Run: headless pygame with SDL's dummy video driver; simulated clock (each Clock.tick advances the game by its frame time, no real sleeping); random seed 0; keys injected as events and as key.get_pressed() state; no mouse input.
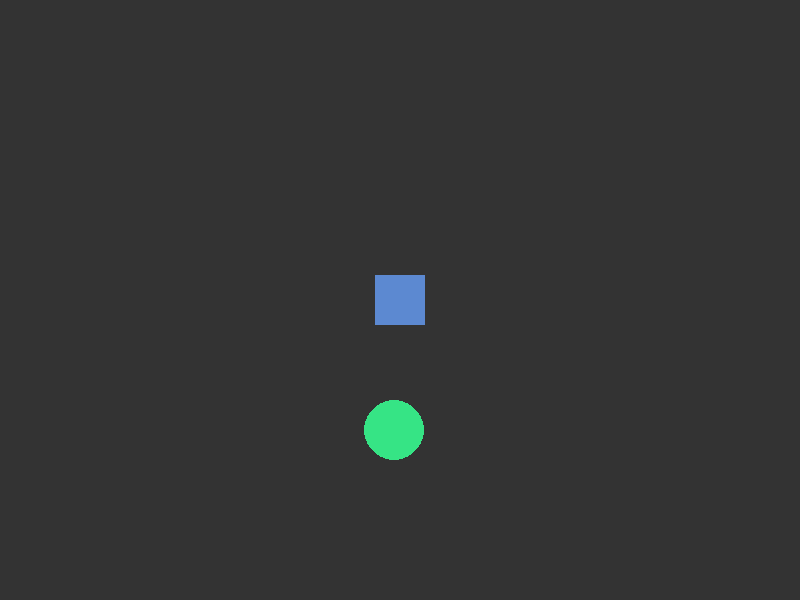
Frame 1 of 4 · flips 1–60 · no input
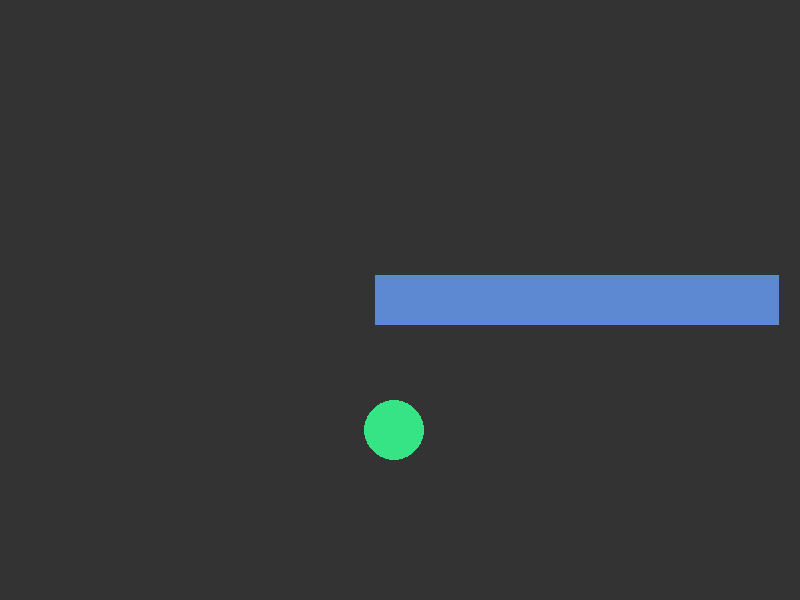
Frame 2 of 4 · flips 61–180 · tapped SPACE, RETURN · held RIGHT (→), D
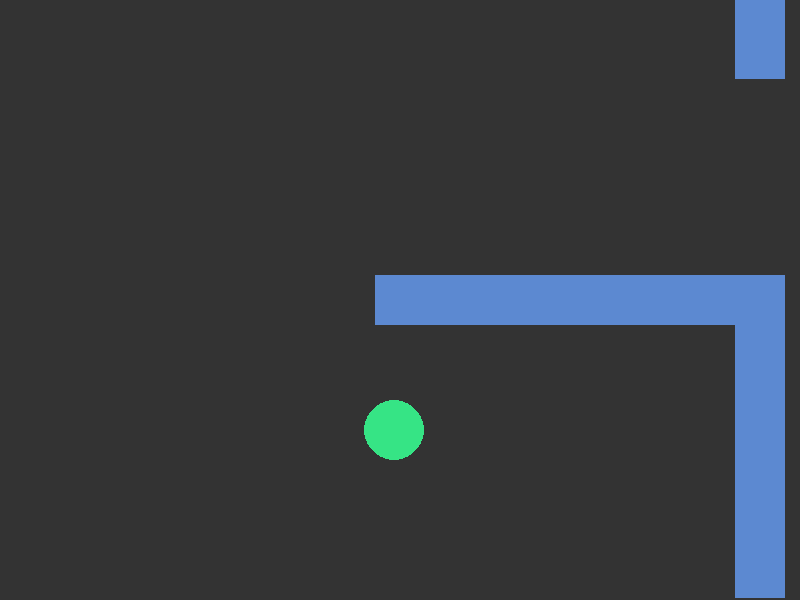
Frame 3 of 4 · flips 181–300 · held DOWN (↓), S
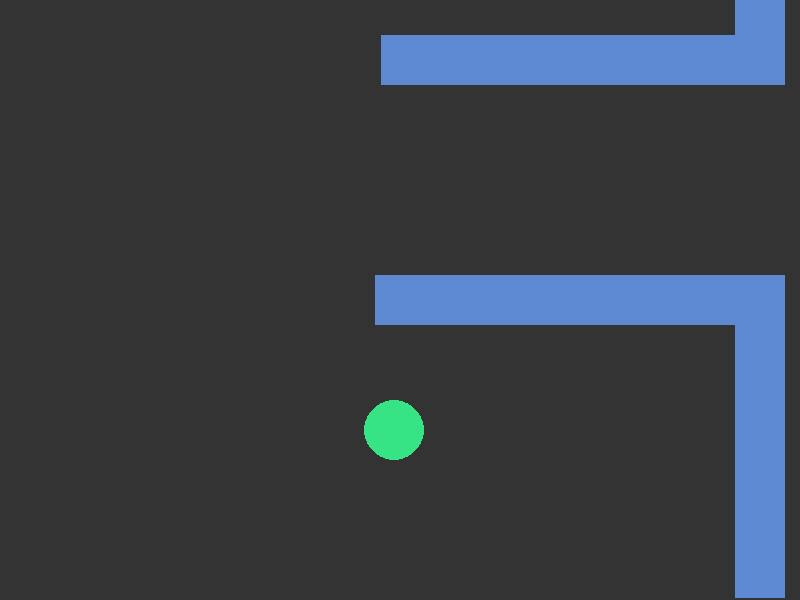
Frame 4 of 4 · flips 301–420 · held LEFT (←), A, UP (↑), W

The pygame program that drew these frames:

import pygame
from pygame.locals import *
from random import randint

POINTS = 0
WIDTH = 800
HEIGHT = 600
HEAD_SIZE = 50
PLAY = True
DIRECTION = (0,0)

pygame.init()
screen = pygame.display.set_mode((WIDTH, HEIGHT))
clock = pygame.time.Clock()
screen.fill("#333333") # Ставим фон

head_color = "#5c89d1"
head_x = (WIDTH-HEAD_SIZE)/2
head_y = (HEIGHT-HEAD_SIZE)/2
HEAD = Rect(head_x, head_y, HEAD_SIZE, HEAD_SIZE) # (x, y, ширина, высота)

FOOD_COLOR = "#36e485"
FOOD_SIZE = 30

def get_random_coords():
    x = randint(0, WIDTH-HEAD_SIZE)
    y = randint(0, HEIGHT-HEAD_SIZE)
    return x, y

food = pygame.draw.circle(screen, FOOD_COLOR, get_random_coords(), FOOD_SIZE)


def spawn_food():
    global POINTS
    
    if food.colliderect(HEAD):
        POINTS += 1
        print("Ам ням ням")
        food.move_ip(get_random_coords())

def handle_keys():
    global DIRECTION
    pressed_keys = pygame.key.get_pressed()
    if pressed_keys[K_UP]:
        DIRECTION = (0, -3)
    if pressed_keys[K_DOWN]:
        DIRECTION = (0, 3)
    if pressed_keys[K_LEFT]:
        DIRECTION = (-3, 0)
    if pressed_keys[K_RIGHT]:
        DIRECTION = (3, 0)

def handle_wall_touch(head):
    if head.top < 0:
        head.move_ip(0, HEIGHT)
    if head.bottom > HEIGHT:
        head.move_ip(0, -HEIGHT)
    if head.left < 0:
        head.move_ip(WIDTH, 0)
    if head.right > WIDTH:
        head.move_ip(-WIDTH, 0)

spawn_food()
while PLAY:
    # Обрабатываем события
    for event in pygame.event.get():
        if event.type == pygame.QUIT:
            PLAY = False
    pygame.draw.rect(screen, head_color, HEAD) # Рисуем голову
    HEAD.move_ip(DIRECTION)
    handle_wall_touch(HEAD)
    handle_keys()

    pygame.display.flip() # Отображаем изменения на экране
    clock.tick(60) # Максимальный FPS



pygame.quit()
